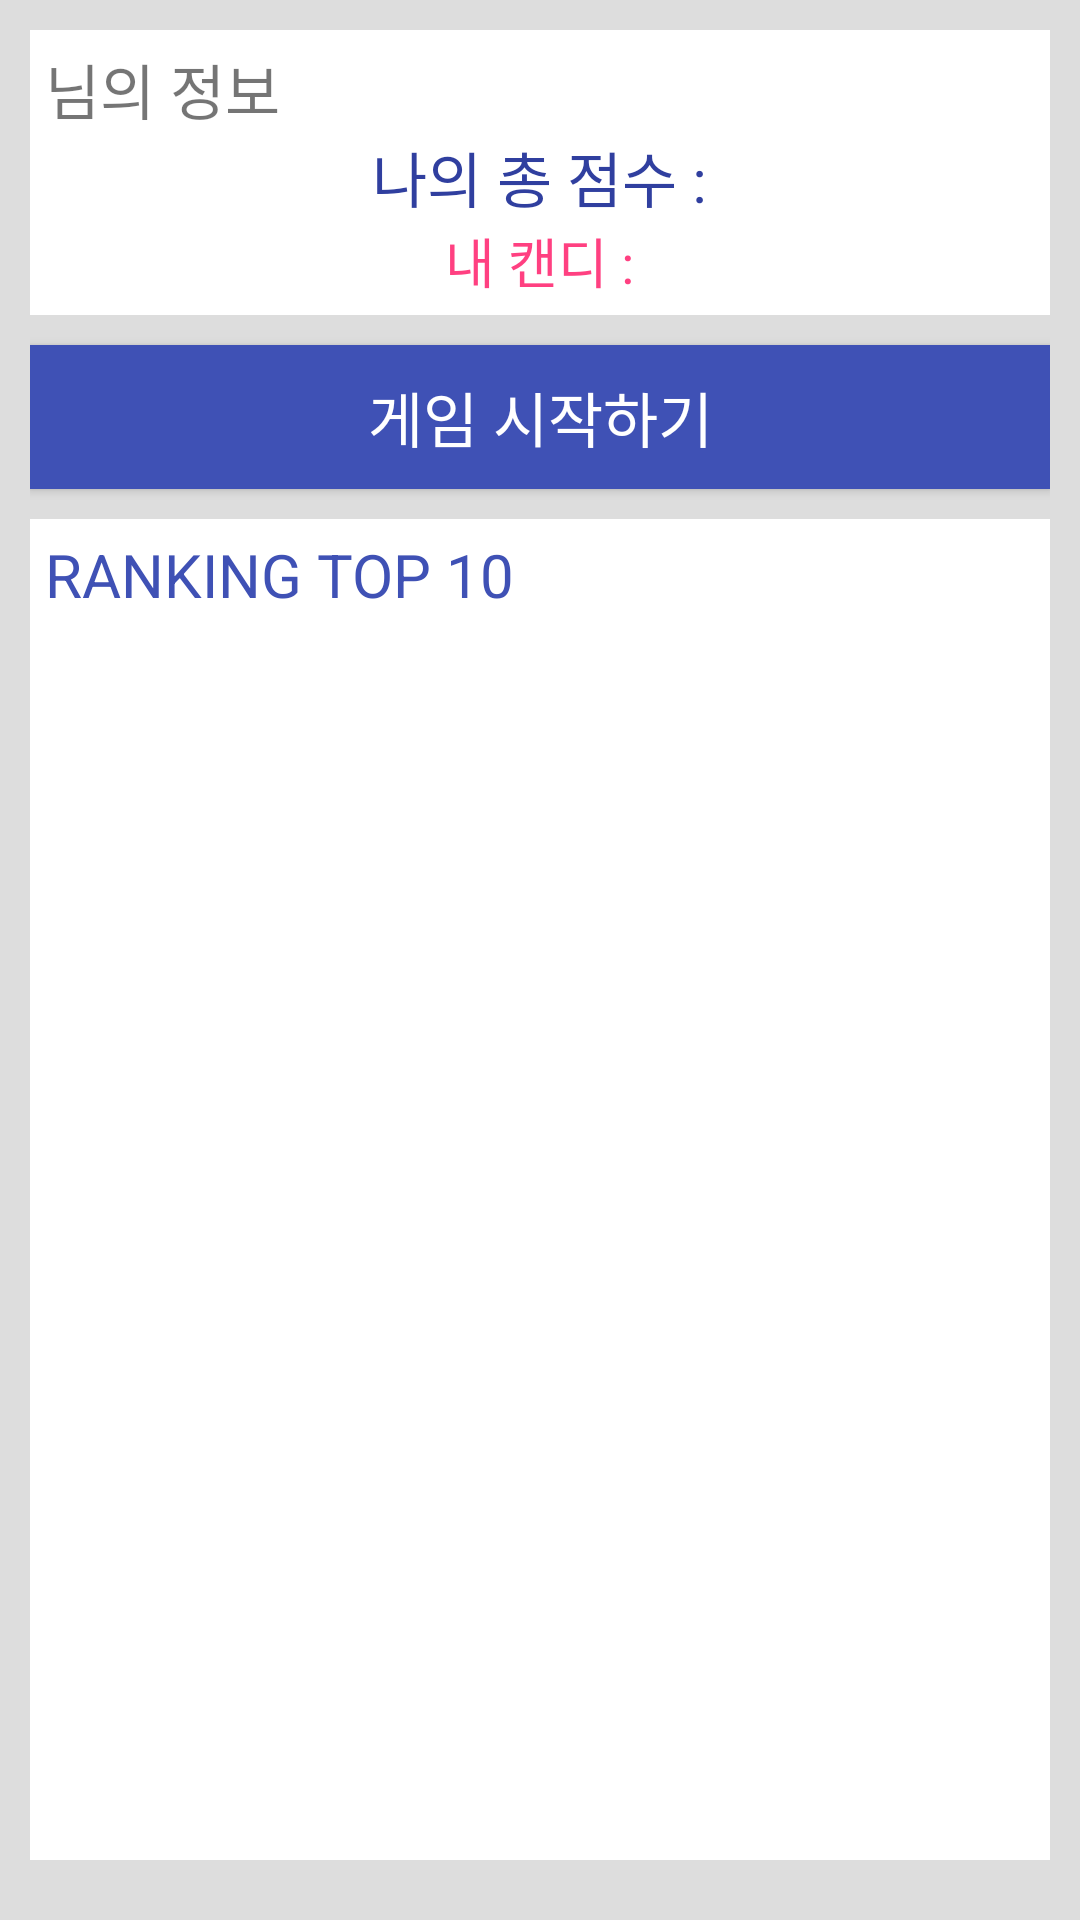

This screen was rendered from an Android layout file. Write that file and the resources it references.
<!-- AndroidManifest.xml: application theme AppTheme -->
<!-- res/layout/fragment_home.xml -->
<FrameLayout xmlns:android="http://schemas.android.com/apk/res/android"
    xmlns:tools="http://schemas.android.com/tools"
    android:layout_width="match_parent"
    android:layout_height="match_parent"
    tools:context=".ui.home.HomeFragment">

    <LinearLayout
        android:layout_width="match_parent"
        android:layout_height="match_parent"
        android:orientation="vertical"
        android:padding="@dimen/fragment_base_padding"
        android:background="@color/colorBaseBackground"
        >
        <LinearLayout
            android:layout_width="match_parent"
            android:layout_height="wrap_content"
            android:orientation="vertical"
            android:background="@color/colorWhite"
            android:gravity="center"
            android:padding="@dimen/home_score_board_padding"
            android:layout_marginBottom="@dimen/fragment_base_view_margin_bottom"
            >
            <TextView
                android:id="@+id/home_tv_mynickname"
                android:layout_width="wrap_content"
                android:layout_height="wrap_content"
                android:layout_gravity="left"
                android:text="@string/home_value_mynickname_label"
                android:textSize="@dimen/home_score_text_size"
                />
            <TextView
                android:id="@+id/home_tv_myscore"
                android:layout_width="wrap_content"
                android:layout_height="wrap_content"
                android:text="@string/home_value_myscore_label"
                android:textColor="@color/colorPrimaryDark"
                android:textSize="@dimen/home_score_text_size"
                />
            <TextView
                android:id="@+id/home_tv_mycandy"
                android:layout_width="wrap_content"
                android:layout_height="wrap_content"
                android:text="@string/home_value_mycandy_label"
                android:textColor="@color/colorAccent"
                android:textSize="@dimen/home_candy_text_size"
                />
        </LinearLayout>
        
        <Button
            android:id="@+id/home_btn_play"
            android:layout_width="match_parent"
            android:layout_height="wrap_content"
            android:text="@string/home_value_btn_play"
            android:layout_marginBottom="@dimen/fragment_base_view_margin_bottom"
            android:textSize="@dimen/fragment_base_btn_text_size"
            android:background="@drawable/common_btn_selector"
            android:textColor="@color/colorWhite"
            />

        <LinearLayout
            android:layout_width="match_parent"
            android:layout_height="match_parent"
            android:orientation="vertical"
            android:background="@color/colorWhite"
            android:layout_marginBottom="@dimen/fragment_base_view_margin_bottom"
            android:padding="@dimen/home_rank_lv_padding"
            >
            <TextView
                android:layout_width="wrap_content"
                android:layout_height="wrap_content"
                android:text="@string/home_value_rank_label"
                android:textSize="@dimen/home_rank_label_text_size"
                android:textColor="@color/colorPrimary"
                />
            <ListView
                android:id="@+id/home_lv_rank"
                android:layout_width="wrap_content"
                android:layout_height="wrap_content">

            </ListView>

        </LinearLayout>

    </LinearLayout>
</FrameLayout>
<!-- resources referenced by this layout -->
<resources>
  <color name="colorAccent">#FF4081</color>
  <color name="colorBaseBackground">#DDDDDD</color>
  <color name="colorPrimary">#3F51B5</color>
  <color name="colorPrimaryDark">#303F9F</color>
  <color name="colorWhite">#FFFFFF</color>
  <dimen name="fragment_base_btn_text_size">20sp</dimen>
  <dimen name="fragment_base_padding">10dp</dimen>
  <dimen name="fragment_base_view_margin_bottom">10dp</dimen>
  <dimen name="home_candy_text_size">18sp</dimen>
  <dimen name="home_rank_label_text_size">20sp</dimen>
  <dimen name="home_rank_lv_padding">5dp</dimen>
  <dimen name="home_score_board_padding">5dp</dimen>
  <dimen name="home_score_text_size">20sp</dimen>
  <!-- drawable common_btn_selector (drawable) -->
  <?xml version="1.0" encoding="utf-8"?>
  <selector  xmlns:android="http://schemas.android.com/apk/res/android">
      <item
          android:state_pressed="true"
          android:drawable="@drawable/drawableColorPrimaryDark" />
      <item
          android:state_pressed="false"
          android:drawable="@drawable/drawableColorPrimary" />
  </selector>
  <string name="home_value_btn_play">게임 시작하기</string>
  <string name="home_value_mycandy_label">내 캔디 : </string>
  <string name="home_value_mynickname_label"> 님의 정보</string>
  <string name="home_value_myscore_label">나의 총 점수 : </string>
  <string name="home_value_rank_label">RANKING TOP 10</string>
  <style name="AppTheme" parent="Theme.AppCompat.Light.NoActionBar">
          
          <item name="colorPrimary">@color/colorPrimary</item>
          <item name="colorPrimaryDark">@color/colorPrimaryDark</item>
          <item name="colorAccent">@color/colorAccent</item>
      </style>
</resources>
